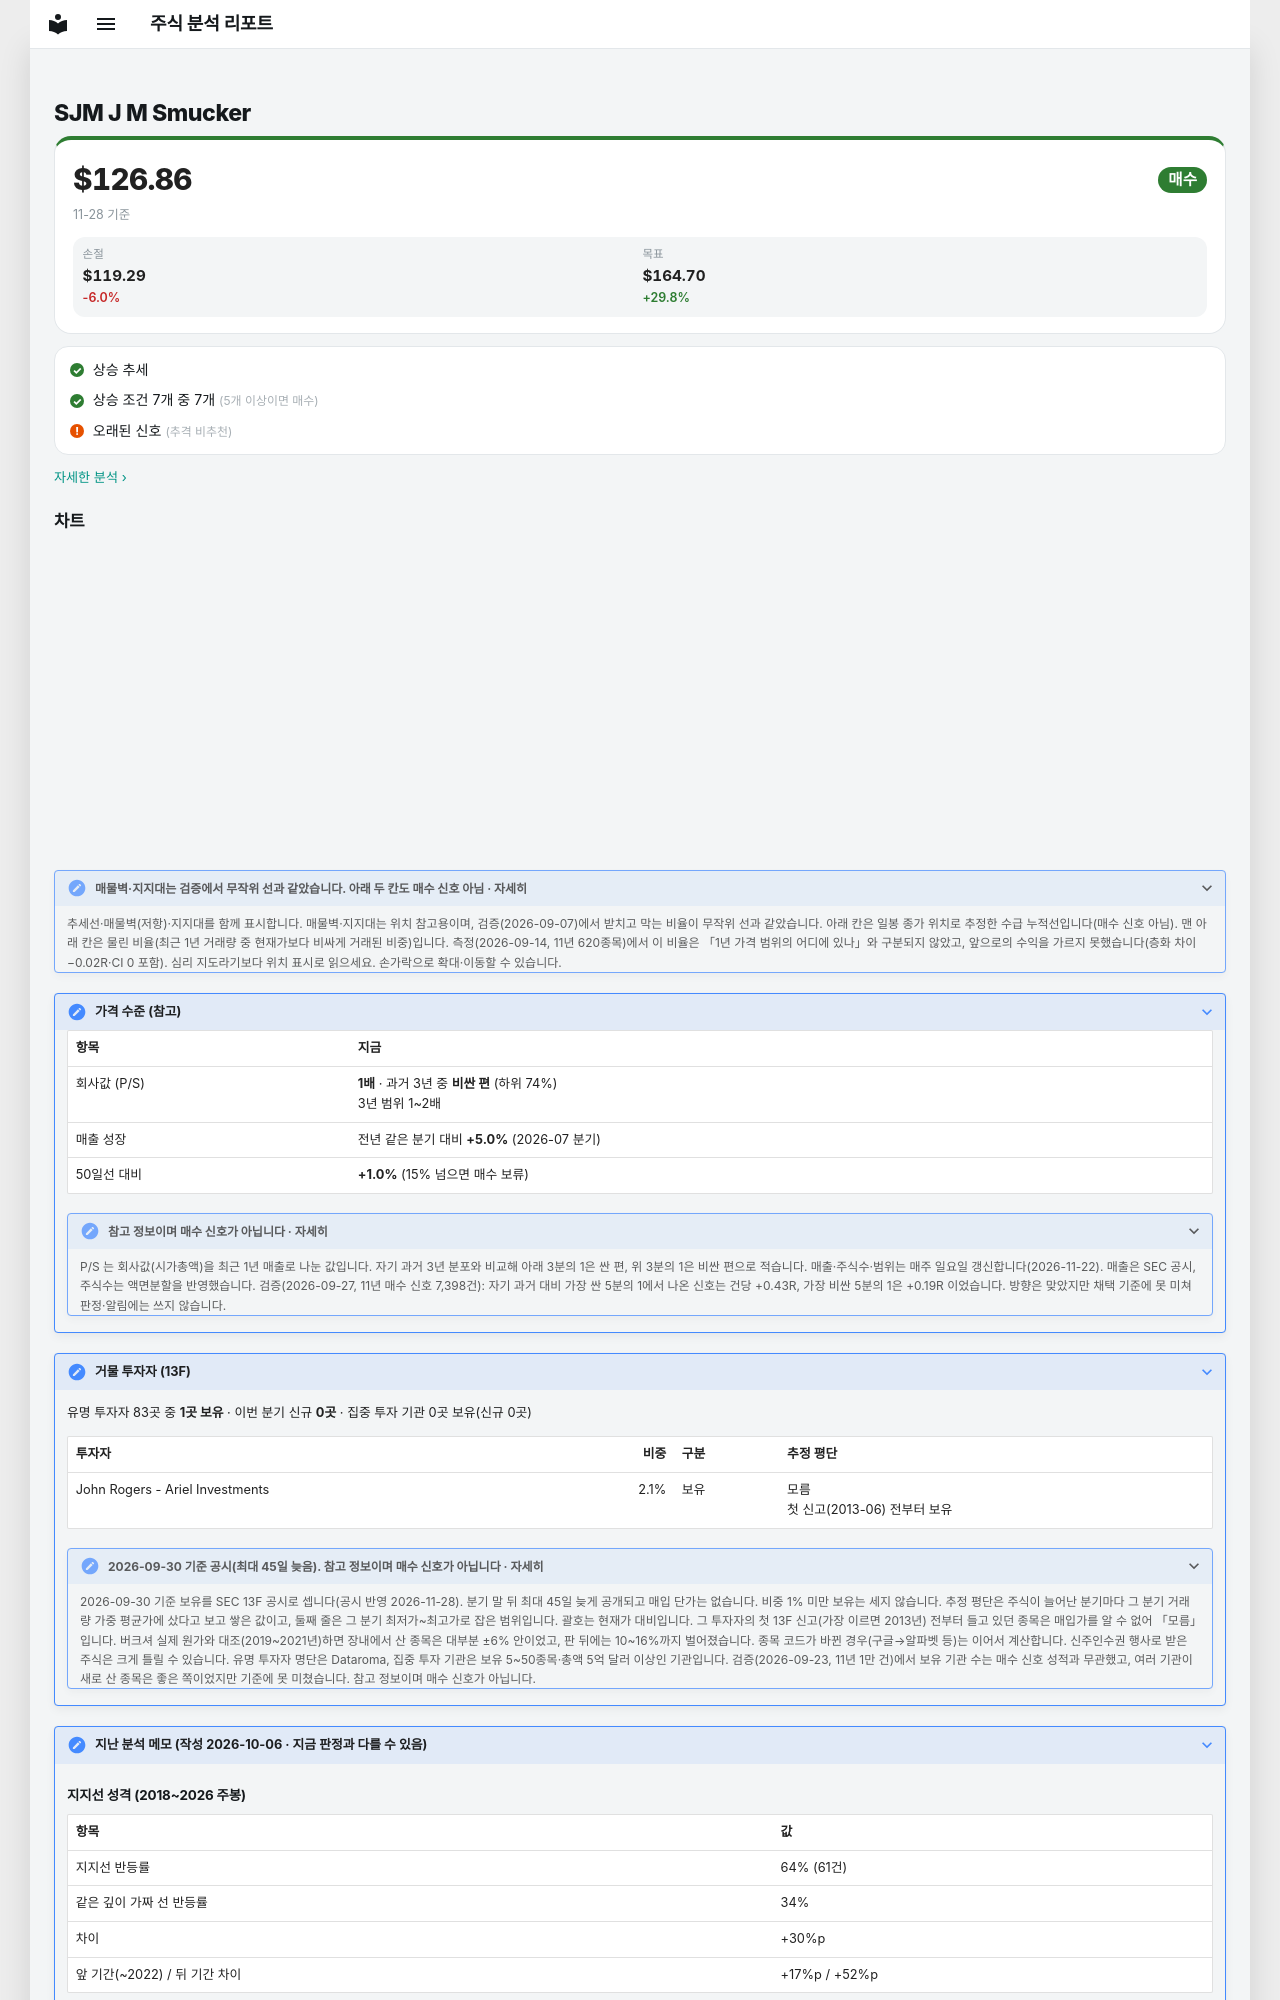

repository: soloandco/stock-reports · page: watchlist/SJM/index.html · generator: mkdocs

---
type: watchlist
ticker: SJM
market: NYSE
title: J M Smucker 관찰 종목
created: 2026-10-06
updated: 2026-10-06
tags:
  - stock-agent
  - watchlist
  - SJM
  - support-fit
status: watching
comments: true
---

# SJM J M Smucker

<div class="m-sum m-sum--buy"><div class="m-sum__top"><span class="m-sum__px">$126.86</span><span class="verdict verdict-buy">매수</span></div><div class="m-sum__sub">11-28 기준</div><div class="m-lv3"><div><span>손절</span><b>$119.29</b><em class="m-neg">-6.0%</em></div><div><span>목표</span><b>$164.70</b><em class="m-pos">+29.8%</em></div></div></div>

<div class="m-box m-checks"><div class="m-ck m-ck--ok"><i>✓</i><span>상승 추세</span></div><div class="m-ck m-ck--ok"><i>✓</i><span>상승 조건 7개 중 7개 <small>(5개 이상이면 매수)</small></span></div><div class="m-ck m-ck--warn"><i>!</i><span>오래된 신호 <small>(추격 비추천)</small></span></div></div>

<p class="m-more"><a href="../../snapshots/SJM-2026-11-28/">자세한 분석 ›</a></p>
